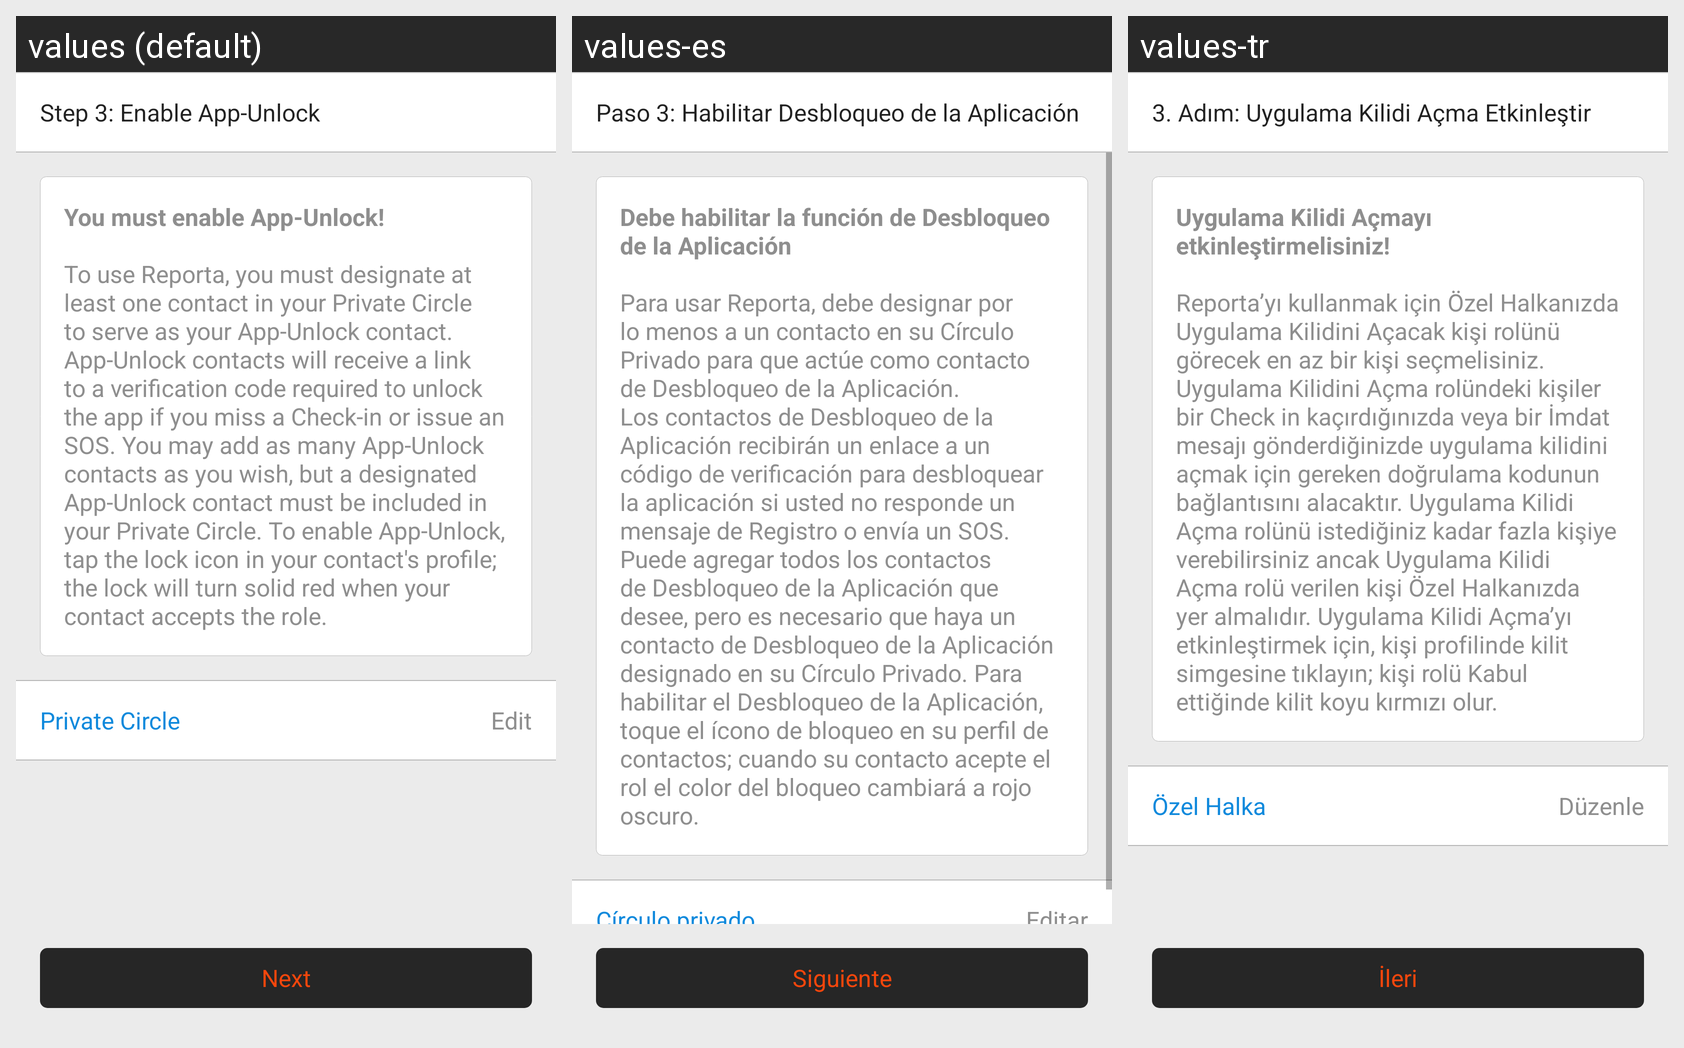

The Android screen above is rendered under several locales of the same app. Produce the string resources it draws, with the default and per-locale values.
Android screen res/layout/fragment_signup_step3.xml rendered under 3 locales, left to right: values (default), values-es, values-tr. Device: Nexus 5 (rendered at 1080×1920; each locale shown at half size, 540×960, under a caption strip naming it); theme AppTheme.
Other locales in the repository, not shown: values-ar, values-fr, values-iw.
Strings drawn on this screen, with the default value and each locale's value (text and hints the layout hard-codes, and strings that could not be matched under every locale, appear in the picture but are not listed):

enableapplock
  values: Step 3: Enable App-Unlock
  values-es: Paso 3: Habilitar Desbloqueo de la Aplicación
  values-tr: 3. Adım: Uygulama Kilidi Açma Etkinleştir

youmustenableapplock
  values: You must enable App-Unlock!
      
      To use Reporta, you must designate at least one contact in your Private Circle to serve as your App-Unlock contact. App-Unlock contacts will receive a link to a verification code required to unlock the app if you miss a Check-in or issue an SOS. You may add as many App-Unlock contacts as you wish, but a designated App-Unlock contact must be included in your Private …[clipped]
  values-es: Debe habilitar la función de Desbloqueo de la Aplicación
      
      Para usar Reporta, debe designar por lo menos a un contacto en su Círculo Privado para que actúe como contacto de Desbloqueo de la Aplicación. Los contactos de Desbloqueo de la Aplicación recibirán un enlace a un código de verificación para desbloquear la aplicación si usted no responde un mensaje de Registro o envía un SOS. Puede agregar …[clipped]
  values-tr: Uygulama Kilidi Açmayı etkinleştirmelisiniz!
      
      Reporta’yı kullanmak için Özel Halkanızda Uygulama Kilidini Açacak kişi rolünü görecek en az bir kişi seçmelisiniz. Uygulama Kilidini Açma rolündeki kişiler bir Check in kaçırdığınızda veya bir İmdat mesajı gönderdiğinizde uygulama kilidini açmak için gereken doğrulama kodunun bağlantısını alacaktır. Uygulama Kilidi Açma rolünü istediğiniz kadar fazla …[clipped]

edit
  values: Edit
  values-es: Editar
  values-tr: Düzenle

private_circle_name
  values: Private Circle
  values-es: Círculo privado
  values-tr: Özel Halka

next
  values: Next
  values-es: Siguiente
  values-tr: İleri
